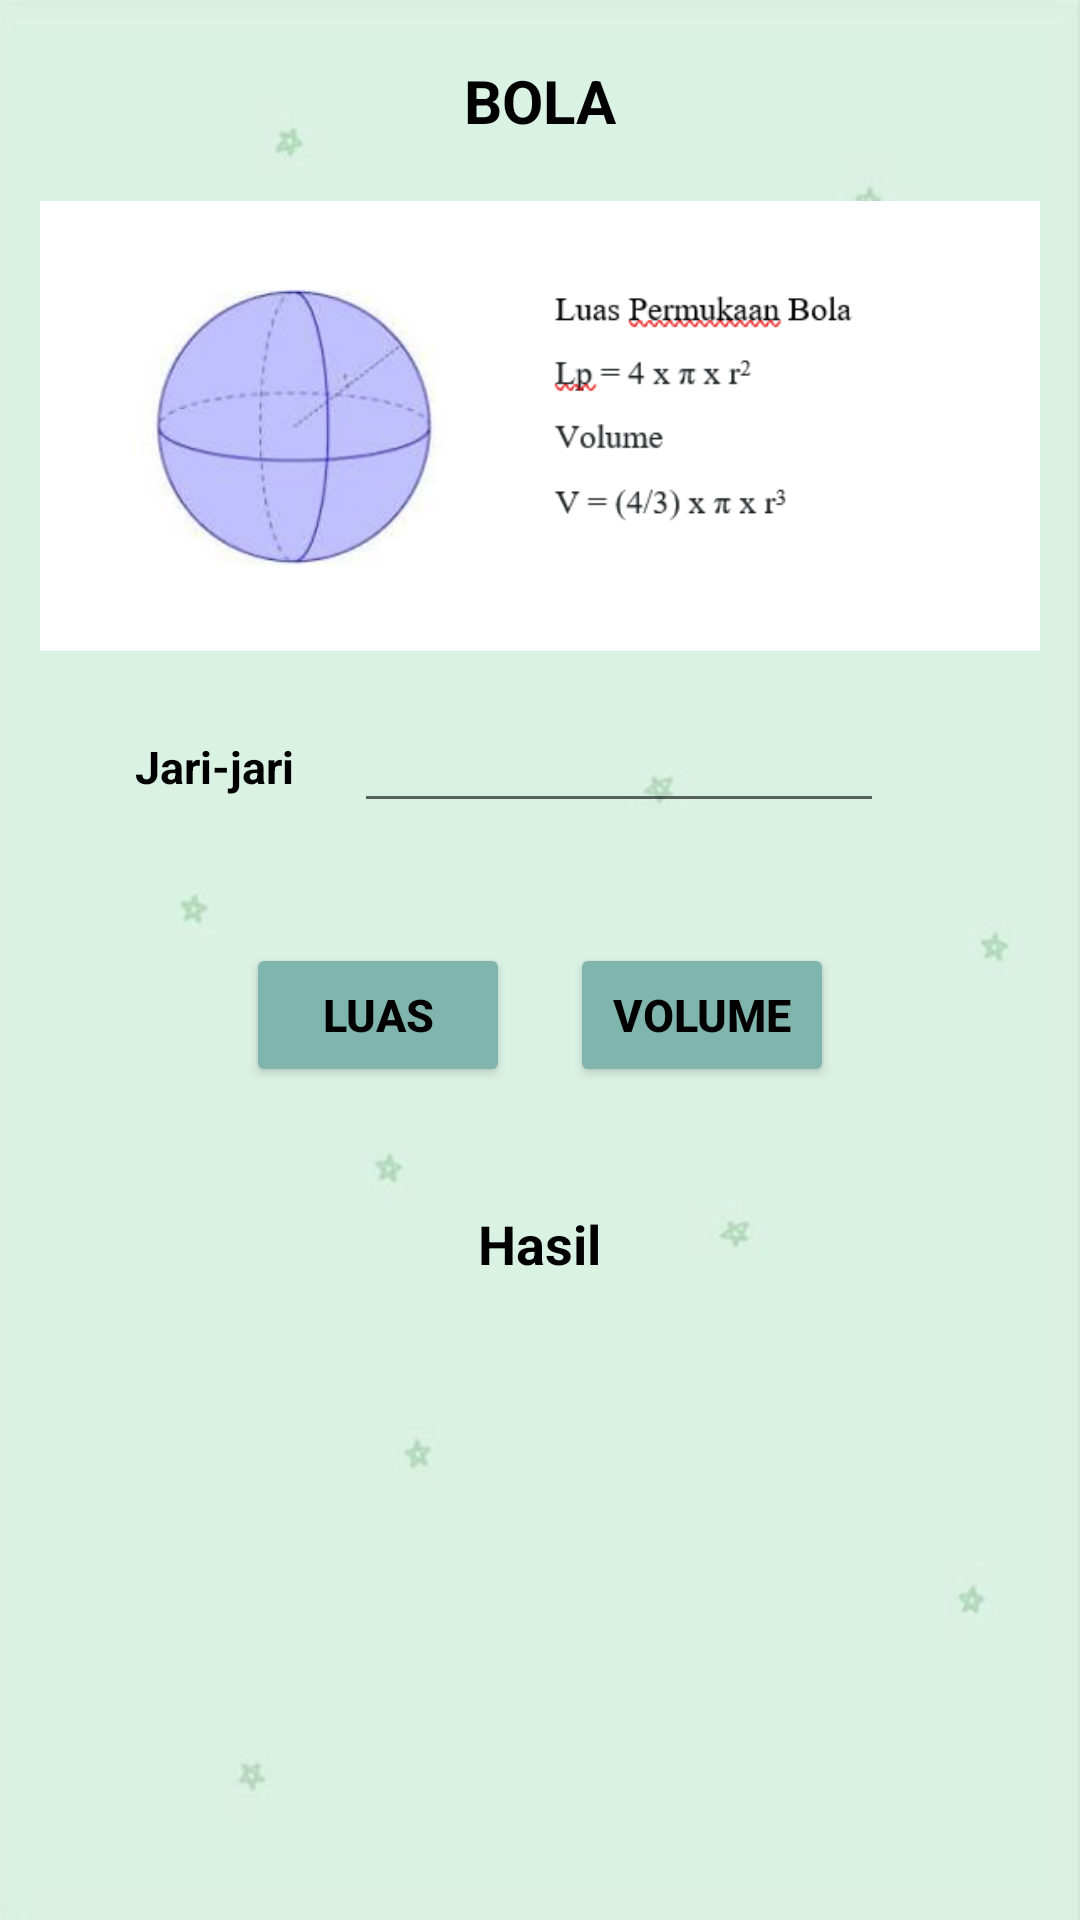

Layout XML and referenced resources for this Android screen:
<!-- AndroidManifest.xml: application theme Theme.UTS_Praktikum_11321026 -->
<!-- res/layout/activity_hitung_bola.xml -->
<?xml version="1.0" encoding="utf-8"?>
<ScrollView
    xmlns:android="http://schemas.android.com/apk/res/android"
    xmlns:app="http://schemas.android.com/apk/res-auto"
    android:layout_width="match_parent"
    android:layout_height="match_parent"
    android:background="@drawable/lg">

    <LinearLayout xmlns:tools="http://schemas.android.com/tools"
        android:layout_width="match_parent"
        android:layout_height="wrap_content"
        android:orientation="vertical"
        android:gravity="center"
        tools:context=".HitungBolaActivity">
        <TextView
            android:id="@+id/tvTitle"
            android:layout_width="wrap_content"
            android:layout_height="wrap_content"
            android:layout_marginBottom="20dp"
            android:layout_marginTop="20dp"
            android:text="BOLA"
            android:textColor="@color/black"
            android:textSize="20sp"
            android:textStyle="bold"/>

        <LinearLayout
            android:layout_width="380dp"
            android:layout_height="wrap_content"
            android:gravity="center"
            android:orientation="horizontal">
            <ImageView
                android:layout_width="match_parent"
                android:layout_height="150dp"
                android:src="@drawable/bola"/>
        </LinearLayout>

        <LinearLayout
            android:layout_width="380dp"
            android:layout_height="wrap_content"
            android:gravity="center"
            android:orientation="horizontal">
            <TextView
                android:id="@+id/tvJarijari"
                android:layout_width="wrap_content"
                android:layout_height="wrap_content"
                android:layout_marginTop="20dp"
                android:layout_marginBottom="20dp"
                android:text="Jari-jari"
                android:textColor="@color/black"
                android:textSize="15sp"
                android:textStyle="bold"/>
            <EditText
                android:id="@+id/jarijari"
                android:layout_width="wrap_content"
                android:layout_height="wrap_content"
                android:layout_marginTop="20dp"
                android:layout_marginBottom="20dp"
                android:layout_marginLeft="20dp"
                android:layout_marginRight="20dp"
                android:ems="10"
                android:inputType="numberDecimal"
                android:textColor="@color/black"
                android:textSize="15sp"/>
        </LinearLayout>

        <LinearLayout
            android:layout_width="380dp"
            android:layout_height="wrap_content"
            android:gravity="center"
            android:orientation="horizontal">
            <Button
                android:id="@+id/btnLuas"
                android:layout_width="wrap_content"
                android:layout_height="wrap_content"
                android:layout_marginTop="20dp"
                android:layout_marginBottom="20dp"
                android:onClick="luas"
                android:text="Luas"
                android:textColor="#000000"
                android:backgroundTint="#80B5AE"
                android:textSize="15sp"
                android:textStyle="bold"/>
            <Button
                android:id="@+id/btnVolume"
                android:layout_width="wrap_content"
                android:layout_height="wrap_content"
                android:layout_marginTop="20dp"
                android:layout_marginBottom="20dp"
                android:layout_marginLeft="20dp"
                android:onClick="volume"
                android:text="Volume"
                android:textColor="@color/black"
                android:backgroundTint="#80B5AE"
                android:textSize="15sp"
                android:textStyle="bold"/>
        </LinearLayout>

        <LinearLayout
            android:layout_width="380dp"
            android:layout_height="wrap_content"
            android:gravity="center"
            android:orientation="horizontal">
            <TextView
                android:id="@+id/tvHasil"
                android:layout_width="wrap_content"
                android:layout_height="wrap_content"
                android:layout_marginTop="20dp"
                android:layout_marginBottom="20dp"
                android:text="Hasil"
                android:textColor="@color/black"
                android:textSize="18sp"
                android:textStyle="bold"/>
        </LinearLayout>

        <TextView
            android:id="@+id/hasil"
            android:layout_width="wrap_content"
            android:layout_height="wrap_content"
            android:layout_marginTop="20dp"
            android:layout_marginBottom="20dp"
            android:textColor="@color/red"
            android:textSize="25sp"/>
    </LinearLayout>

</ScrollView>
<!-- resources referenced by this layout -->
<resources>
  <color name="black">#FF000000</color>
  <color name="red">#FF0000</color>
  <!-- drawable bola: png bitmap (drawable-v24, 45935 bytes) -->
  <!-- drawable lg: jpg bitmap (drawable, 8399 bytes) -->
  <style name="Theme.UTS_Praktikum_11321026" parent="Theme.MaterialComponents.DayNight.DarkActionBar">
          
          <item name="colorPrimary">@color/purple_500</item>
          <item name="colorPrimaryVariant">@color/purple_700</item>
          <item name="colorOnPrimary">@color/white</item>
          
          <item name="colorSecondary">@color/teal_200</item>
          <item name="colorSecondaryVariant">@color/teal_700</item>
          <item name="colorOnSecondary">@color/black</item>
          
          <item name="android:statusBarColor">?attr/colorPrimaryVariant</item>
          
      </style>
  <color name="purple_500">#FF6200EE</color>
  <color name="purple_700">#FF3700B3</color>
  <color name="white">#FFFFFFFF</color>
  <color name="teal_200">#FF03DAC5</color>
  <color name="teal_700">#FF018786</color>
</resources>
